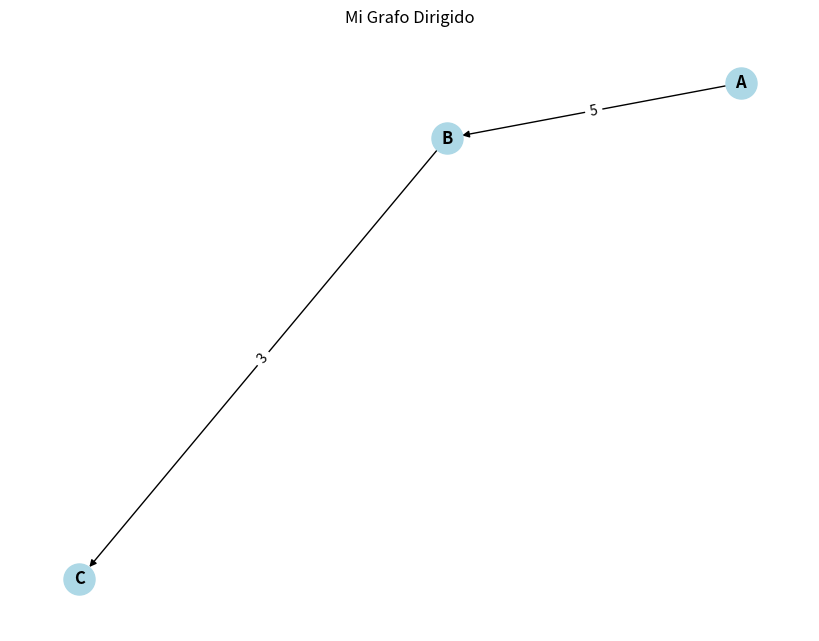
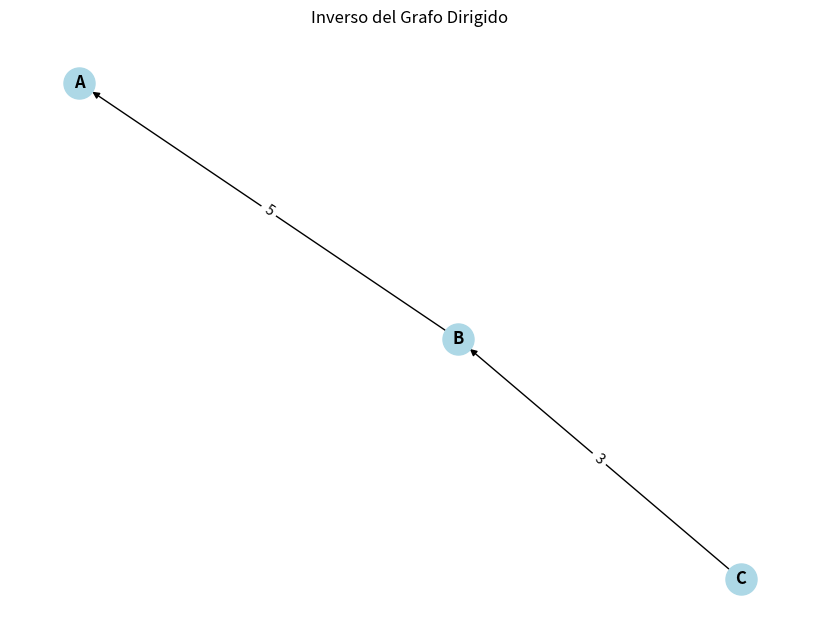

Write the Python code that produced these figures, in order.
'''
Created on 28 nov 2024

@author: guilo
'''
from __future__ import annotations

from typing import TypeVar, Generic, Dict, Set, Optional, Callable
import matplotlib.pyplot as plt
import networkx as nx

# Definición de tipos genéricos
V = TypeVar('V')  # Tipo para vértices
E = TypeVar('E')  # Tipo para aristas

class Grafo(Generic[V, E]):
    """
    Representación de un grafo utilizando un diccionario de adyacencia.
    """
    def __init__(self, es_dirigido: bool = True):
        self.es_dirigido: bool = es_dirigido
        self.adyacencias: Dict[V, Dict[V, E]] = {}  # Diccionario de adyacencia
    
    @staticmethod
    def of(es_dirigido: bool = True) -> Grafo[V, E]:
        return Grafo(es_dirigido)
        """
        Método de factoría para crear un nuevo grafo.
        
        :param es_dirigido: Indica si el grafo es dirigido (True) o no dirigido (False).
        :return: Nuevo grafo.
        """
    
    def add_vertex(self, vertice: V) -> None:
        if vertice not in self.adyacencias:
            self.adyacencias[vertice] = {}
        """
        Añade un vértice al grafo si no existe.
        
        :param vertice: Vértice a añadir.
        """

    def add_edge(self, origen: V, destino: V, arista: E) -> None:
        self.add_vertex(origen)
        self.add_vertex(destino)
        self.adyacencias[origen][destino] = arista
        if not self.es_dirigido:
            self.adyacencias[destino][origen] = arista
            """
        Añade una arista al grafo entre dos vértices.
        Si el grafo es no dirigido, añade la arista en ambos sentidos.
        
        :param origen: Vértice de origen.
        :param destino: Vértice de destino.
        :param arista: Arista a añadir.
        """

    def successors(self, vertice: V) -> Set[V]:
        return set(self.adyacencias.get(vertice, {}).keys())
        """
        Devuelve los sucesores de un vértice.
        
        :param vertice: Vértice del que se buscan los sucesores.
        :return: Conjunto de sucesores.
        """

    def predecessors(self, vertice: V) -> Set[V]:
        if not self.es_dirigido:
            return self.successors(vertice)
        return set(origen for origen, destinos in self.adyacencias.items() if vertice in destinos)
        """
        Devuelve los predecesores de un vértice.
        
        :param vertice: Vértice del que se buscan los predecesores.
        :return: Conjunto de predecesores.
        """

    def edge_weight(self, origen: V, destino: V) -> Optional[E]:
        return self.adyacencias.get(origen, {}).get(destino)
        """
        Devuelve el peso de la arista entre dos vértices.
        
        :param origen: Vértice de origen.
        :param destino: Vértice de destino.
        :return: Peso de la arista, o None si no existe.
        """
        
    def vertices(self) -> Set[V]:
        return set(self.adyacencias.keys())
        """
        Devuelve el conjunto de vértices del grafo.
        
        :return: Conjunto de vértices.
        """
    
    def edge_exists(self, origen: V, destino: V) -> bool:
        return destino in self.adyacencias.get(origen, {})
        """
        Verifica si existe una arista entre dos vértices.
        
        :param origen: Vértice de origen.
        :param destino: Vértice de destino.
        :return: True si existe la arista, False en caso contrario.
        """

    def subgraph(self, vertices: Set[V]) -> Grafo[V, E]:
        subgrafo:Grafo[V,E] = Grafo(self.es_dirigido)
        for vertice in vertices:
            if vertice in self.adyacencias:
                subgrafo.add_vertex(vertice)
                for destino, arista in self.adyacencias[vertice].items():
                    if destino in vertices:
                        subgrafo.add_edge(vertice, destino, arista)
        return subgrafo
        """
        Crea un subgraph basado en un conjunto de vértices.
        
        :param vertices: Conjunto de vértices del subgraph.
        :return: Nuevo grafo con los vértices y aristas correspondientes.
        """

    def inverse_graph(self) -> Grafo[V, E]:
        if not self.es_dirigido:
            raise ValueError("El grafo no es dirigido. No se puede invertir.")
        
        grafo_inverso:Grafo[V,E] = Grafo(self.es_dirigido)
        for origen, destinos in self.adyacencias.items():
            for destino, arista in destinos.items():
                grafo_inverso.add_edge(destino, origen, arista)
        return grafo_inverso        
        """
        Devuelve el grafo inverso (solo válido para grafos dirigidos).
        
        :return: Grafo inverso.
        :raise ValueError: Si el grafo no es dirigido.
        """

    def draw(self, titulo: str = "Grafo", 
            lambda_vertice: Callable[[V], str] = str, 
            lambda_arista: Callable[[E], str] = str) -> None:
        """
        Dibuja el grafo utilizando NetworkX y Matplotlib. las funciones lambda permiten personalizar la representación
        de los vértices y aristas.
        
        :param titulo: Título del gráfico
        :param lambda_vertice: Función lambda para representar los vértices
        :param lambda_arista: Función lambda para representar las aristas
        """
        # Crear un grafo de NetworkX
        G = nx.DiGraph() if self.es_dirigido else nx.Graph()
    
        # Añadir nodos y aristas
        for vertice in self.vertices():
            G.add_node(vertice, label=lambda_vertice(vertice))  # Usamos lambda_vertice para personalizar el nodo
        for origen in self.vertices():
            for destino, arista in self.adyacencias[origen].items():
                G.add_edge(origen, destino, label=lambda_arista(arista))  # Usamos lambda_arista para personalizar la arista
    
        # Dibujar el grafo
        pos = nx.spring_layout(G)  # Distribución de los nodos
        plt.figure(figsize=(8, 6))
        nx.draw(G, pos, with_labels=True, node_color="lightblue", font_weight="bold", node_size=500, 
                labels=nx.get_node_attributes(G, 'label'))  # Usamos las etiquetas personalizadas de los vértices
    
        # Dibujar las etiquetas de las aristas (con la representación personalizada)
        edge_labels = nx.get_edge_attributes(G, "label")
        nx.draw_networkx_edge_labels(G, pos, edge_labels=edge_labels)
    
        plt.title(titulo)
        plt.show()

        
    def __str__(self) -> str:
        lines = []
        for origen, destinos in self.adyacencias.items():
            destinos_str = ", ".join(f"{destino} ({arista})" for destino, arista in destinos.items())
            lines.append(f"{origen} -> {destinos_str}")
        return "\n".join(lines)
        """
        Representación textual del grafo.
        
        Formato libre. Por ejemplo:
            vertice1 -> vertice2 (peso), vertice3 (peso)
            vertice2 -> vertice1 (peso)
            ...
        """
        

if __name__ == '__main__':
    # Crear un grafo dirigido
    grafo = Grafo.of(es_dirigido=True)
    grafo.add_vertex("A")
    grafo.add_vertex("B")
    grafo.add_vertex("C")
    grafo.add_edge("A", "B", 5)
    grafo.add_edge("B", "C", 3)
    print(grafo)
    # Dibujar el grafo
    grafo.draw(titulo="Mi Grafo Dirigido")
    
    grafo.inverse_graph().draw(titulo="Inverso del Grafo Dirigido")
